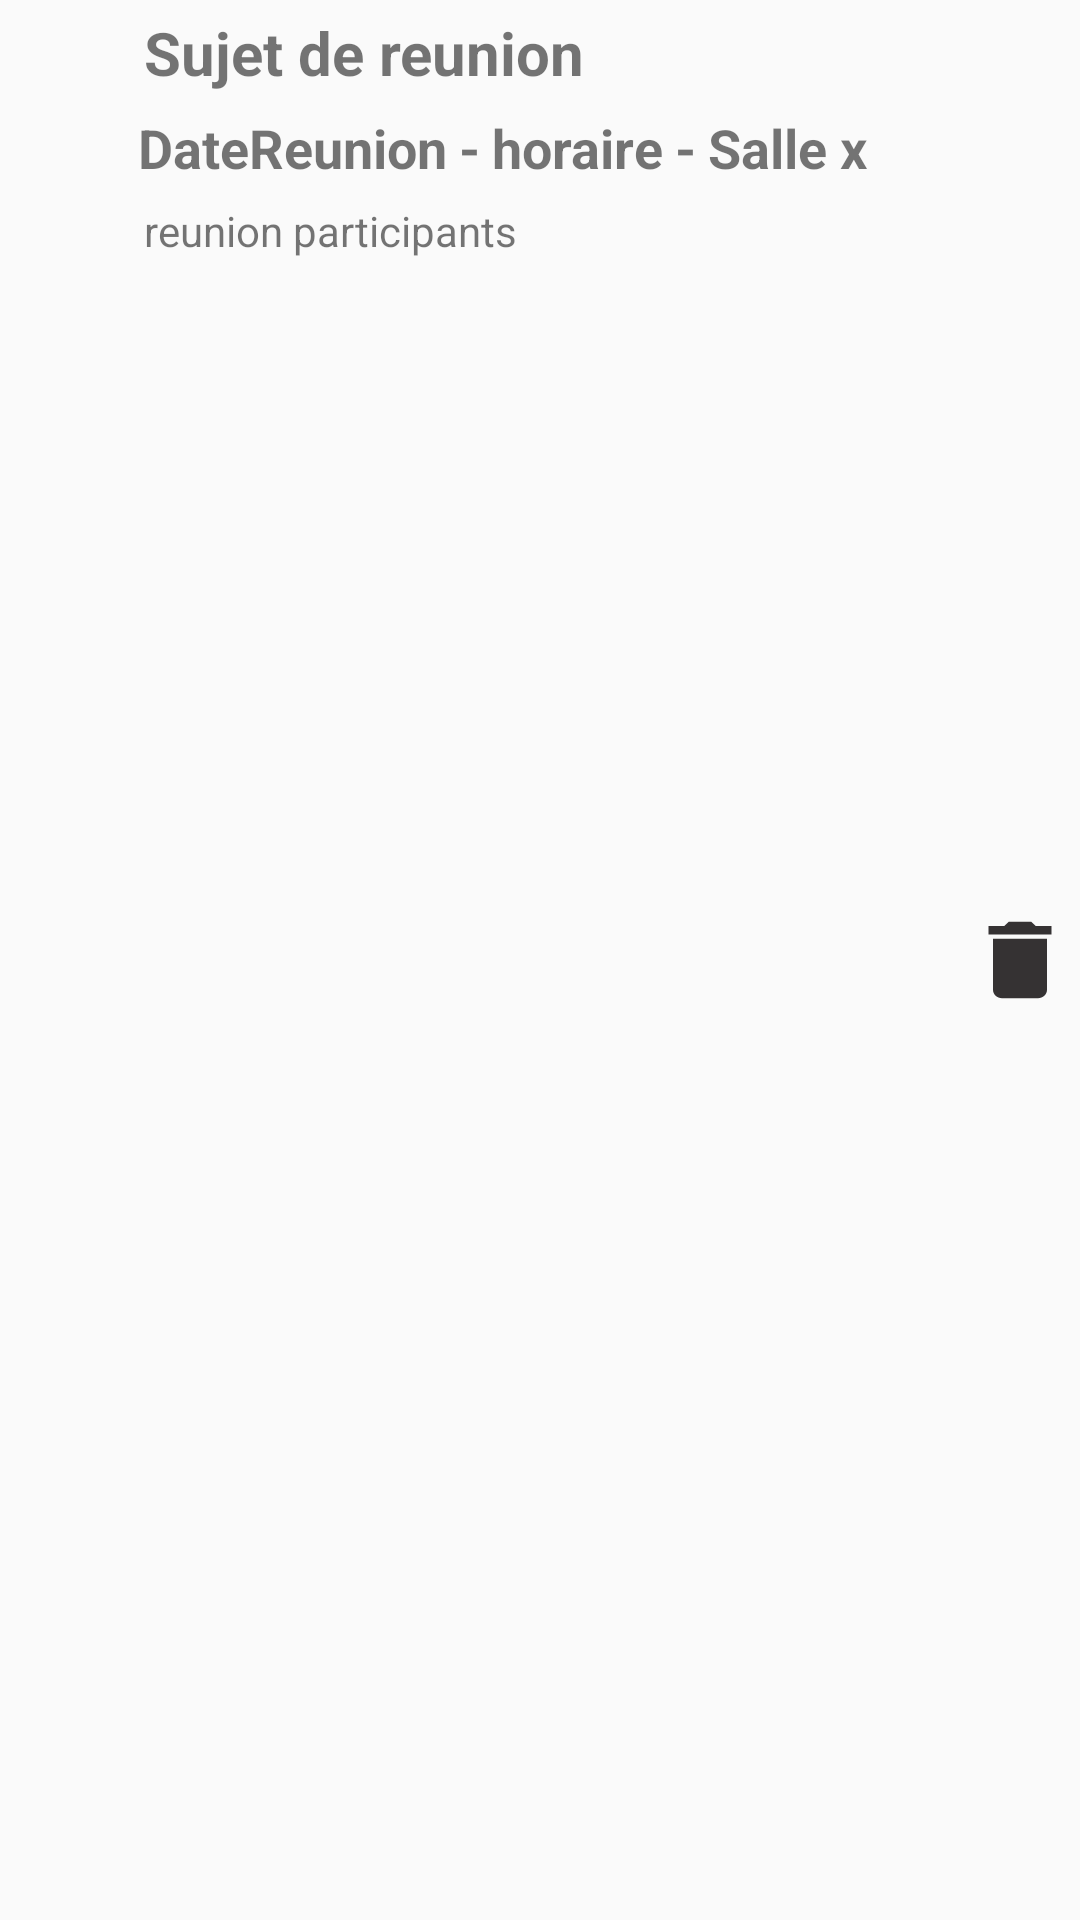

Write the Android layout XML for this screen, with the resource values it uses.
<!-- AndroidManifest.xml: application theme AppTheme -->
<!-- res/layout/reunion_item.xml -->
<?xml version="1.0" encoding="utf-8"?>
<LinearLayout
    xmlns:android="http://schemas.android.com/apk/res/android"
    xmlns:app="http://schemas.android.com/apk/res-auto"
    android:id="@+id/layoutPrincipal"
    android:layout_width="match_parent"
    android:layout_height="wrap_content"
    android:layout_marginTop="5dp"
    android:layout_marginEnd="5dp"
    android:layout_marginStart="5dp">

    <LinearLayout
        android:id="@+id/iconLayout"
        android:layout_width="wrap_content"
        android:layout_height="wrap_content"
        android:layout_gravity="center"
        android:orientation="vertical">

        <TextView
            android:id="@+id/iconSalle"
            android:layout_width="40dp"
            android:layout_height="40dp"
            android:layout_marginHorizontal="2dp"
            android:layout_marginTop="5dp"
            android:background="@drawable/rounded_drawable"
            android:gravity="center"
            android:textColor="@android:color/white"
            android:textSize="20sp" />
    </LinearLayout>

    <LinearLayout
        android:id="@+id/conteneur"
        android:layout_width="match_parent"
        android:layout_height="wrap_content"
        android:layout_weight="10"
        android:orientation="vertical">

        <LinearLayout
            android:layout_width="match_parent"
            android:layout_height="match_parent"
            android:orientation="horizontal">

            <TextView
                android:id="@+id/txtSujetReunion"
                android:layout_width="330dp"
                android:layout_height="wrap_content"
                android:layout_margin="2dp"
                android:padding="2dp"
                android:text="Sujet de reunion"
                android:textStyle="bold"
                android:textSize="20dp"/>

        </LinearLayout>

        <LinearLayout
            android:id="@+id/premier"
            android:layout_width="match_parent"
            android:layout_height="wrap_content"
            android:orientation="horizontal">

            <TextView
                android:id="@+id/txtReunionDate"
                android:layout_width="wrap_content"
                android:layout_height="wrap_content"
                android:layout_marginEnd="2dp"
                android:padding="2dp"
                android:text="DateReunion"
                android:textSize="18dp"
                android:textStyle="bold" />

            <TextView
                android:id="@+id/t1"
                android:layout_width="wrap_content"
                android:layout_height="wrap_content"
                android:layout_marginEnd="2dp"
                android:text="-"
                android:textSize="18dp"
                android:textStyle="bold"/>

            <TextView
                android:id="@+id/txtReunionHoraire"
                android:layout_width="wrap_content"
                android:layout_height="wrap_content"
                android:layout_marginEnd="2dp"
                android:padding="2dp"
                android:text="horaire"
                android:textSize="18dp"
                android:textStyle="bold" />

            <TextView
                android:id="@+id/t2"
                android:layout_width="wrap_content"
                android:layout_height="wrap_content"
                android:layout_marginEnd="2dp"
                android:text="-"
                android:textSize="18dp"
                android:textStyle="bold"/>

            <TextView
                android:id="@+id/txtReunionSalle"
                android:layout_width="84dp"
                android:layout_height="wrap_content"
                android:padding="2dp"
                android:text="Salle x"
                android:textSize="18dp"
                android:textStyle="bold" />

        </LinearLayout>

        <LinearLayout
            android:id="@+id/troisieme"
            android:layout_width="match_parent"
            android:layout_height="wrap_content"
            android:orientation="horizontal">

            <TextView
                android:id="@+id/txtReunionParticipants"
                android:layout_width="match_parent"
                android:layout_height="wrap_content"
                android:layout_margin="2dp"
                android:padding="2dp"
                android:maxLines="1"
                android:text="reunion participants" />
        </LinearLayout>

    </LinearLayout>

    <ImageButton
        android:id="@+id/btnDelete"
        android:layout_width="36dp"
        android:layout_height="34dp"
        android:layout_gravity="center_vertical"
        android:layout_margin="2dp"
        android:background="@drawable/ic_delete_24dp"
        android:padding="2dp" />
</LinearLayout>
<!-- resources referenced by this layout -->
<resources>
  <!-- drawable ic_delete_24dp (drawable) -->
  <vector android:height="24dp" android:tint="#353233"
      android:viewportHeight="24.0" android:viewportWidth="24.0"
      android:width="24dp" xmlns:android="http://schemas.android.com/apk/res/android">
      <path android:fillColor="#FF000000" android:pathData="M6,19c0,1.1 0.9,2 2,2h8c1.1,0 2,-0.9 2,-2V7H6v12zM19,4h-3.5l-1,-1h-5l-1,1H5v2h14V4z"/>
  </vector>
  <style name="AppTheme" parent="Theme.AppCompat.Light.DarkActionBar">
          
          <item name="colorPrimary">#2173E2</item>
          <item name="colorPrimaryDark">#2173E2</item>
          <item name="colorAccent">@color/colorAccent</item>
      </style>
  <color name="colorAccent">#D81B60</color>
</resources>
